Photos from the image-classification dataset "images_shoes" in the GitHub repository hmleclair/HonorsProject. Its 2 classes are: heels, sneakers.

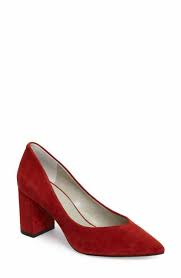
Label: heels

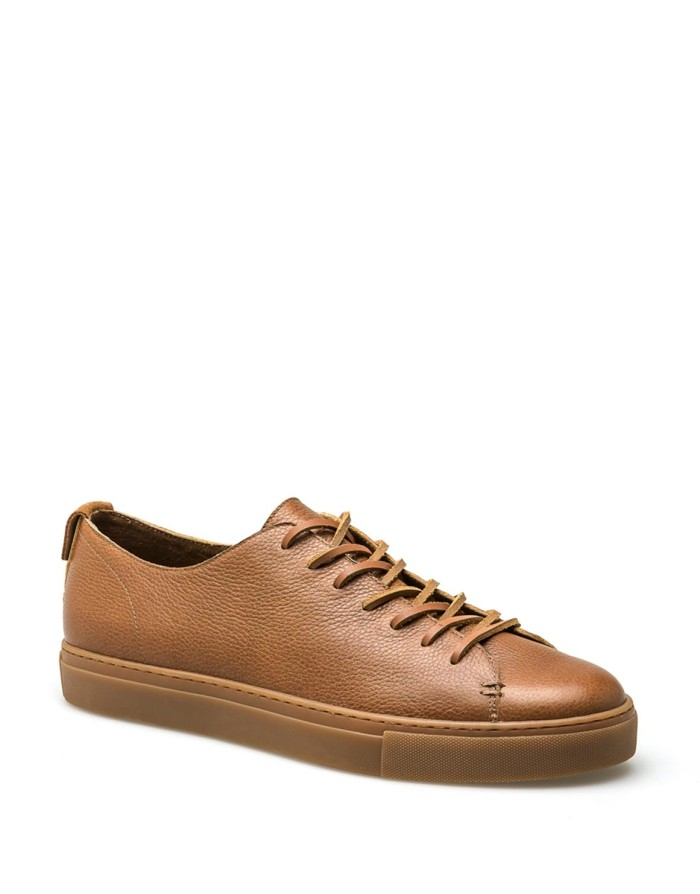
Label: sneakers

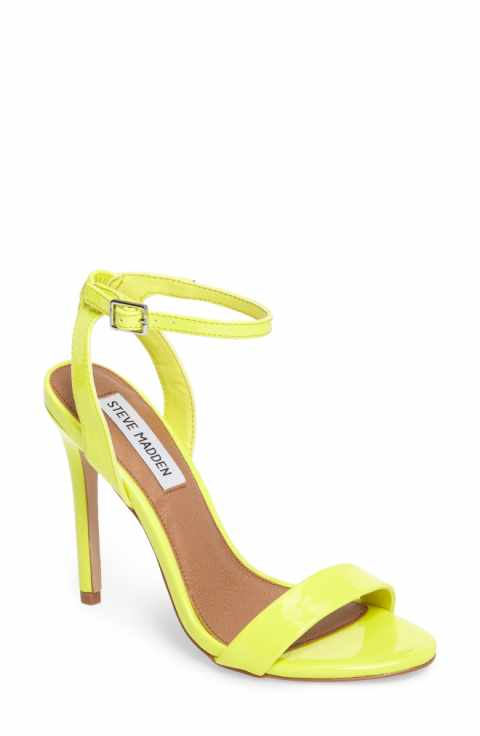
Label: heels

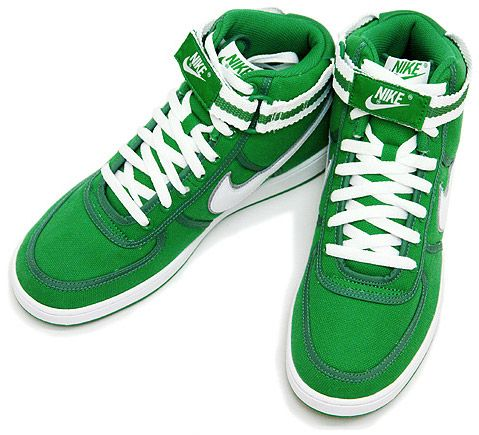
Label: sneakers

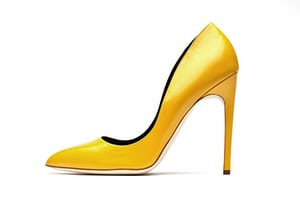
Label: heels

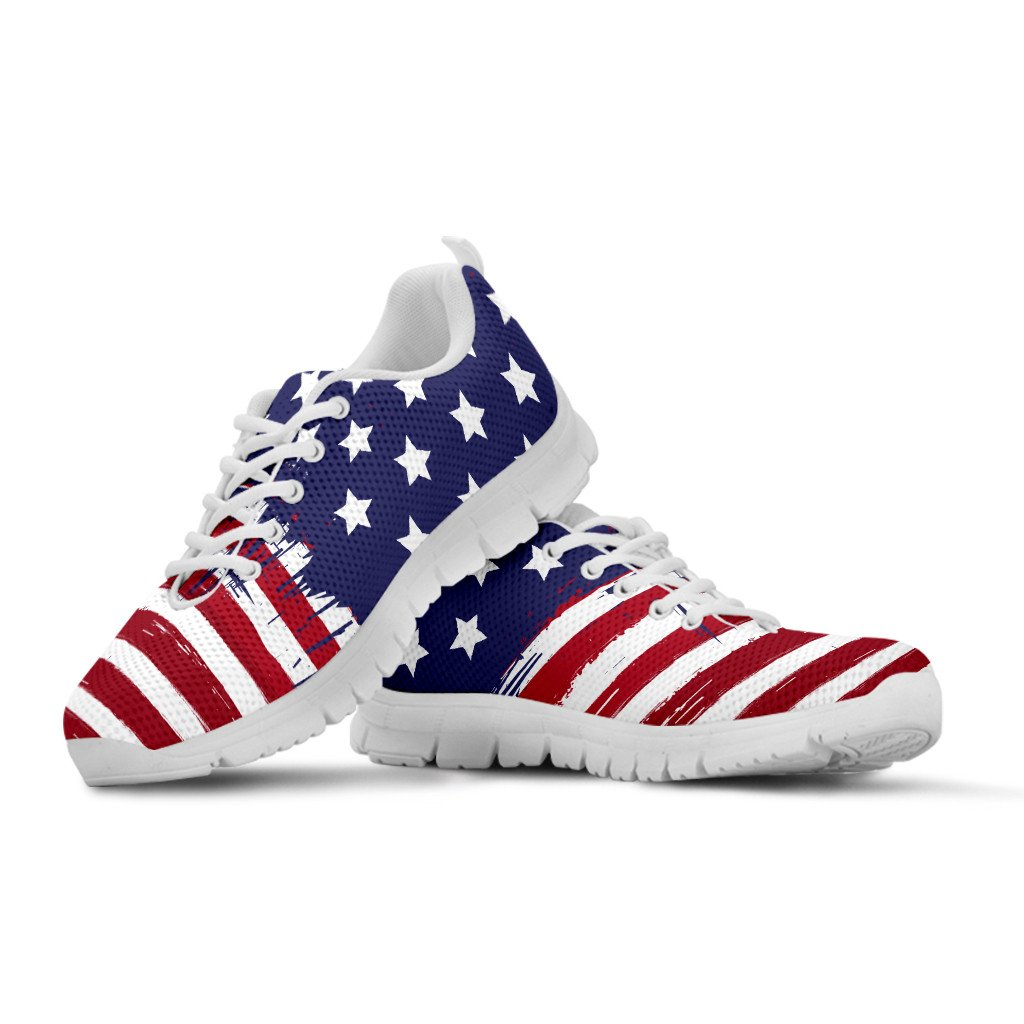
Label: sneakers
